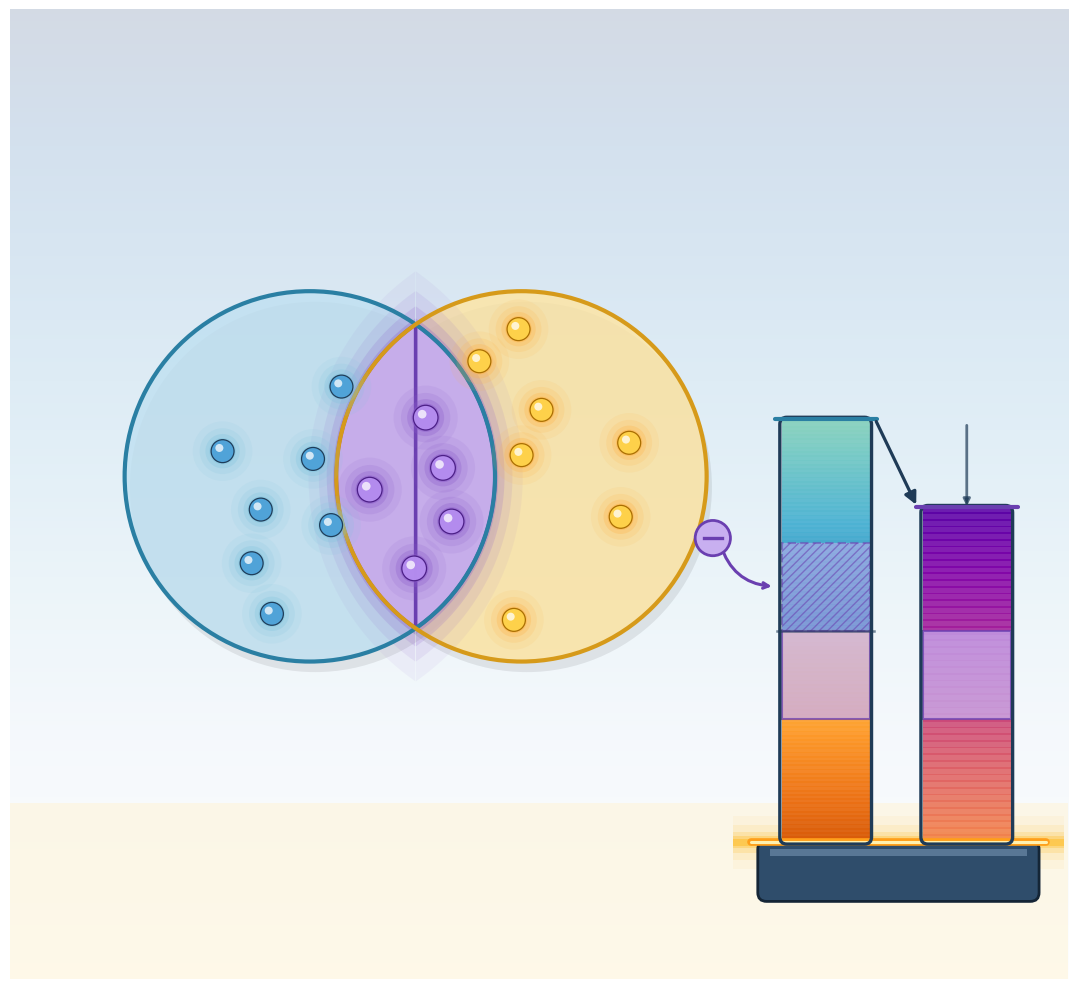

This chart was generated by the following Python code: (Note: this script raises an exception after producing the figure.)
"""
A4 Subadditivity — visual-only illustration (no text/equations baked in).

Metaphor: two overlapping Venn regions.
  - Circle A (teal) on the left
  - Circle B (amber) on the right
  - Lens-shaped overlap glows violet — the shared events
  - Event-dots: blue inside A-only, amber inside B-only, violet inside overlap
  - Two comparison columns on the right:
        left column  = ED(A) + ED(B)  -- taller, with the overlap band
                       visibly duplicated via a translucent "phantom"
                       stripe to convey double-counting
        right column = ED(A ∪ B)      -- shorter (overlap counted once)
    Both rise from the shared glowing zero baseline (A1/A2 continuity).
"""

from __future__ import annotations

import os
import numpy as np
import matplotlib.pyplot as plt
from matplotlib.patches import (
    Rectangle, FancyBboxPatch, Circle, Ellipse, FancyArrowPatch,
)

OUT = r"C:\Users\allen\GitHub\Event Density\docs\figures\atlas\A4_subadditivity.png"


def glowing_dot(ax, x, y, r=0.11, core="#ffd24a", halo="#ffb347",
                edge="#a86d00", zorder=10):
    for rr, a in [(r * 2.6, 0.10),
                  (r * 2.0, 0.16),
                  (r * 1.5, 0.28),
                  (r * 1.15, 0.50)]:
        ax.add_patch(Circle((x, y), rr, facecolor=halo,
                            edgecolor="none", alpha=a, zorder=zorder - 1))
    ax.add_patch(Circle((x, y), r, facecolor=core, edgecolor=edge,
                        lw=0.9, alpha=0.98, zorder=zorder))
    ax.add_patch(Circle((x - r * 0.28, y + r * 0.28), r * 0.35,
                        facecolor="white", alpha=0.75, zorder=zorder + 1))


def build():
    fig, ax = plt.subplots(figsize=(11, 10), dpi=220)

    # ---- background -----------------------------------------------
    grad = np.linspace(0, 1, 500).reshape(-1, 1)
    grad = np.tile(grad, (1, 500))
    ax.imshow(grad, extent=[0, 12, 0, 11], aspect="auto",
              cmap="Blues_r", alpha=0.18, zorder=0)
    ax.add_patch(Rectangle((0, 0), 12, 2.0,
                           facecolor="#fff4d6", alpha=0.55, zorder=0))

    # ---- Venn circles ---------------------------------------------
    # A (teal) centered left, B (amber) centered right, with overlap
    AC = (3.4, 5.7)
    BC = (5.8, 5.7)
    R = 2.1

    # soft drop-shadows
    ax.add_patch(Circle((AC[0] + 0.06, AC[1] - 0.12), R,
                        facecolor="#00000014", edgecolor="none", zorder=1))
    ax.add_patch(Circle((BC[0] + 0.06, BC[1] - 0.12), R,
                        facecolor="#00000014", edgecolor="none", zorder=1))

    # A fill + outline
    ax.add_patch(Circle(AC, R, facecolor="#bfe0f1",
                        edgecolor="none", alpha=0.80, zorder=2))
    # B fill + outline
    ax.add_patch(Circle(BC, R, facecolor="#ffe5a1",
                        edgecolor="none", alpha=0.80, zorder=2))

    # ---- overlap-lens emphasis (violet glow) -----------------------
    # Compute the intersection via a polygon mask using a parametric
    # approach: two circular arcs meeting at the lens points.
    d = BC[0] - AC[0]
    # half-chord and chord-y
    a = d / 2
    h = np.sqrt(max(R * R - a * a, 0))
    px = AC[0] + a
    ptop = (px, AC[1] + h)
    pbot = (px, AC[1] - h)

    # Layered violet glow inside the lens using clipped circles.
    # Draw repeated thin violet-tinted filled arcs using a polygon
    # built from the two arcs.
    th_A = np.linspace(-np.arcsin(h / R), np.arcsin(h / R), 60)
    arcA_x = AC[0] + R * np.cos(th_A)
    arcA_y = AC[1] + R * np.sin(th_A)
    th_B = np.linspace(np.pi + np.arcsin(h / R),
                       np.pi - np.arcsin(h / R), 60)
    arcB_x = BC[0] + R * np.cos(th_B)
    arcB_y = BC[1] + R * np.sin(th_B)
    lens_x = np.concatenate([arcA_x, arcB_x])
    lens_y = np.concatenate([arcA_y, arcB_y])

    # soft outer violet halos around the lens
    for dilate, a_val in [(0.35, 0.06), (0.22, 0.10),
                          (0.12, 0.17), (0.04, 0.28)]:
        cx = (AC[0] + BC[0]) / 2
        cy = AC[1]
        xs = cx + (lens_x - cx) * (1 + dilate)
        ys = cy + (lens_y - cy) * (1 + dilate)
        ax.fill(xs, ys, facecolor="#8a5ac9", edgecolor="none",
                alpha=a_val, zorder=3)

    # lens fill (violet)
    ax.fill(lens_x, lens_y, facecolor="#c8aff0",
            edgecolor="none", alpha=0.90, zorder=4)
    # lens outline
    ax.plot(lens_x, lens_y, color="#6a3fb0", lw=2.6,
            zorder=6)

    # circle outlines (drawn after lens fill)
    ax.add_patch(Circle(AC, R, facecolor="none",
                        edgecolor="#2a7fa3", lw=3.0, zorder=7))
    ax.add_patch(Circle(BC, R, facecolor="none",
                        edgecolor="#d69a1a", lw=3.0, zorder=7))

    # ---- event-dots -----------------------------------------------
    rng = np.random.default_rng(9)

    def in_circle(x, y, c, r):
        return (x - c[0]) ** 2 + (y - c[1]) ** 2 <= r * r

    A_only, B_only, AB = [], [], []

    # dots in overlap
    while len(AB) < 5:
        x = rng.uniform(px - 0.55, px + 0.55)
        y = rng.uniform(AC[1] - 1.2, AC[1] + 1.2)
        if (in_circle(x, y, AC, R - 0.22)
                and in_circle(x, y, BC, R - 0.22)):
            if all(np.hypot(x - xx, y - yy) > 0.55
                   for xx, yy in AB):
                AB.append((x, y))

    # dots in A only
    while len(A_only) < 7:
        x = rng.uniform(AC[0] - R + 0.35, AC[0] + R - 0.35)
        y = rng.uniform(AC[1] - R + 0.35, AC[1] + R - 0.35)
        if in_circle(x, y, AC, R - 0.28) and not in_circle(x, y, BC, R - 0.1):
            if all(np.hypot(x - xx, y - yy) > 0.55
                   for xx, yy in A_only + AB):
                A_only.append((x, y))

    # dots in B only
    while len(B_only) < 7:
        x = rng.uniform(BC[0] - R + 0.35, BC[0] + R - 0.35)
        y = rng.uniform(BC[1] - R + 0.35, BC[1] + R - 0.35)
        if in_circle(x, y, BC, R - 0.28) and not in_circle(x, y, AC, R - 0.1):
            if all(np.hypot(x - xx, y - yy) > 0.55
                   for xx, yy in B_only + AB):
                B_only.append((x, y))

    for (x, y) in A_only:
        glowing_dot(ax, x, y, r=0.13,
                    core="#4fa3d8", halo="#7ec3de",
                    edge="#1e3b57", zorder=11)
    for (x, y) in B_only:
        glowing_dot(ax, x, y, r=0.13,
                    core="#ffd24a", halo="#ffb347",
                    edge="#a86d00", zorder=11)
    for (x, y) in AB:
        # violet shared dots — visibly different
        glowing_dot(ax, x, y, r=0.14,
                    core="#b48cef", halo="#8a5ac9",
                    edge="#4a1e85", zorder=12)

    # ---- measurement columns on the right -------------------------
    base_y = 1.55
    ped_x, ped_w, ped_h = 8.5, 3.15, 0.65

    # pedestal
    ax.add_patch(FancyBboxPatch(
        (ped_x, base_y - ped_h), ped_w, ped_h,
        boxstyle="round,pad=0.02,rounding_size=0.10",
        facecolor="#2f4d6b", edgecolor="#142536", lw=2.0, zorder=7,
    ))
    ax.add_patch(Rectangle((ped_x + 0.12, base_y - 0.16),
                           ped_w - 0.24, 0.08,
                           facecolor="#6b8aa8", alpha=0.7, zorder=8))

    # glowing baseline
    for glow_h, a in [(0.60, 0.06), (0.40, 0.12),
                      (0.24, 0.22), (0.14, 0.38), (0.08, 0.65)]:
        ax.add_patch(Rectangle(
            (ped_x - 0.3, base_y - glow_h / 2),
            ped_w + 0.6, glow_h,
            facecolor="#ffc23a", edgecolor="none", alpha=a, zorder=6,
        ))
    ax.plot([ped_x - 0.1, ped_x + ped_w + 0.1], [base_y, base_y],
            color="#ff9f1a", lw=5.5, zorder=9, solid_capstyle="round")
    ax.plot([ped_x - 0.1, ped_x + ped_w + 0.1], [base_y, base_y],
            color="#fff1b0", lw=2.2, zorder=10, solid_capstyle="round")

    # ---- LEFT column: ED(A) + ED(B)  (A stacked on B, with phantom
    # duplicate of overlap band to show double-counting)
    # Counts:   A_only (7) + AB (5) -> A-part  = 12
    #           B_only (7) + AB (5) -> B-part  = 12
    #   sum                                      = 24 (overlap counted twice)
    # Union = 7 + 5 + 7                        = 19

    unit = 0.20
    colL_x, colL_w = 8.75, 1.0

    # --- B segment (bottom): 12 units
    h_B = 12 * unit
    n = 50
    for i in range(n):
        frac = i / n
        y0 = base_y + frac * h_B
        c = plt.cm.YlOrBr(0.30 + 0.40 * (1 - frac))
        ax.add_patch(Rectangle((colL_x, y0), colL_w,
                               h_B / n + 0.02,
                               facecolor=c, edgecolor="none",
                               alpha=0.95, zorder=8))
    # within B's segment: the 5-unit overlap band highlighted
    overlap_y0 = base_y + (12 - 5) * unit
    overlap_h = 5 * unit
    ax.add_patch(Rectangle((colL_x, overlap_y0), colL_w, overlap_h,
                           facecolor="#c8aff0", edgecolor="#6a3fb0",
                           lw=1.5, alpha=0.75, zorder=9))

    # --- A segment stacked on top (12 units)
    h_A = 12 * unit
    stack_y0 = base_y + h_B
    for i in range(n):
        frac = i / n
        y0 = stack_y0 + frac * h_A
        c = plt.cm.GnBu(0.45 + 0.35 * (1 - frac))
        ax.add_patch(Rectangle((colL_x, y0), colL_w,
                               h_A / n + 0.02,
                               facecolor=c, edgecolor="none",
                               alpha=0.95, zorder=8))
    # within A's segment: the 5-unit overlap band (DUPLICATE) highlighted
    # this phantom band is the "double counted" portion.
    dup_y0 = stack_y0
    ax.add_patch(Rectangle((colL_x, dup_y0), colL_w, overlap_h,
                           facecolor="#c8aff0", edgecolor="#6a3fb0",
                           lw=1.5, linestyle=(0, (4, 2)),
                           alpha=0.55, zorder=9, hatch="////"))

    # divider line between A and B segments
    ax.plot([colL_x - 0.05, colL_x + colL_w + 0.05],
            [base_y + h_B, base_y + h_B],
            color="#1f3b57", lw=1.8, zorder=11, alpha=0.6)

    # column outline
    ax.add_patch(FancyBboxPatch(
        (colL_x, base_y), colL_w, h_A + h_B,
        boxstyle="round,pad=0.02,rounding_size=0.08",
        facecolor="none", edgecolor="#1f3b57", lw=2.4, zorder=12,
    ))
    # top cap
    ax.plot([colL_x - 0.08, colL_x + colL_w + 0.08],
            [base_y + h_A + h_B, base_y + h_A + h_B],
            color="#2a7fa3", lw=3.0, zorder=12, solid_capstyle="round")

    # curved arrow indicating "duplicate band"
    ax.annotate(
        "", xy=(colL_x - 0.08, dup_y0 + overlap_h / 2),
        xytext=(colL_x - 0.70, dup_y0 + overlap_h / 2 + 0.5),
        arrowprops=dict(arrowstyle="->", color="#6a3fb0",
                        lw=2.2,
                        connectionstyle="arc3,rad=0.35"),
        zorder=14,
    )
    # small violet badge at the arrow tail to symbolize the duplication
    ax.add_patch(Circle((colL_x - 0.78, dup_y0 + overlap_h / 2 + 0.55),
                        0.20, facecolor="#c8aff0",
                        edgecolor="#6a3fb0", lw=2.0, zorder=14))
    ax.plot([colL_x - 0.78 - 0.10, colL_x - 0.78 + 0.10],
            [dup_y0 + overlap_h / 2 + 0.55,
             dup_y0 + overlap_h / 2 + 0.55],
            color="#6a3fb0", lw=2.4, zorder=15)

    # ---- RIGHT column: ED(A ∪ B)  = 19 units (overlap counted once)
    colR_x, colR_w = 10.35, 1.0
    h_U = 19 * unit
    # gradient: a blend (violet-top → amber → teal bottom hinted)
    for i in range(n):
        frac = i / n
        y0 = base_y + frac * h_U
        # colormap mixes cool→warm across the column
        cmix = plt.cm.plasma(0.15 + 0.55 * (1 - frac))
        ax.add_patch(Rectangle((colR_x, y0), colR_w,
                               h_U / n + 0.02,
                               facecolor=cmix, edgecolor="none",
                               alpha=0.88, zorder=8))
    # overlap stripe (single occurrence) at its natural place
    ov_y0 = base_y + (19 - 5) * unit * 0.5  # visually centered-ish
    ax.add_patch(Rectangle((colR_x, ov_y0), colR_w, overlap_h,
                           facecolor="#c8aff0", edgecolor="#6a3fb0",
                           lw=1.5, alpha=0.75, zorder=9))

    ax.add_patch(FancyBboxPatch(
        (colR_x, base_y), colR_w, h_U,
        boxstyle="round,pad=0.02,rounding_size=0.08",
        facecolor="none", edgecolor="#1f3b57", lw=2.4, zorder=12,
    ))
    ax.plot([colR_x - 0.08, colR_x + colR_w + 0.08],
            [base_y + h_U, base_y + h_U],
            color="#6a3fb0", lw=3.0, zorder=12, solid_capstyle="round")

    # comparator arrow (LEFT col taller than RIGHT col)
    arrow_top_L = base_y + h_A + h_B
    arrow_top_R = base_y + h_U
    arrow = FancyArrowPatch(
        (colL_x + colL_w + 0.06, arrow_top_L),
        (colR_x - 0.06, arrow_top_R),
        arrowstyle="-|>", mutation_scale=18,
        color="#1f3b57", lw=2.3, zorder=13,
    )
    ax.add_patch(arrow)
    # small downward chevron to emphasize "reduction"
    ax.annotate(
        "", xy=(colR_x + colR_w / 2, arrow_top_R - 0.02),
        xytext=(colR_x + colR_w / 2, arrow_top_L - 0.04),
        arrowprops=dict(arrowstyle="-|>", color="#1f3b57",
                        lw=2.0, alpha=0.7),
        zorder=13,
    )

    # ---- framing ---------------------------------------------------
    ax.set_xlim(0, 12)
    ax.set_ylim(0, 11)
    ax.set_aspect("equal")
    ax.axis("off")

    plt.tight_layout()
    os.makedirs(os.path.dirname(OUT), exist_ok=True)
    plt.savefig(OUT, dpi=220, bbox_inches="tight",
                facecolor="#f7fbfe", edgecolor="none")
    plt.close(fig)
    print(f"wrote {OUT}")


if __name__ == "__main__":
    build()
